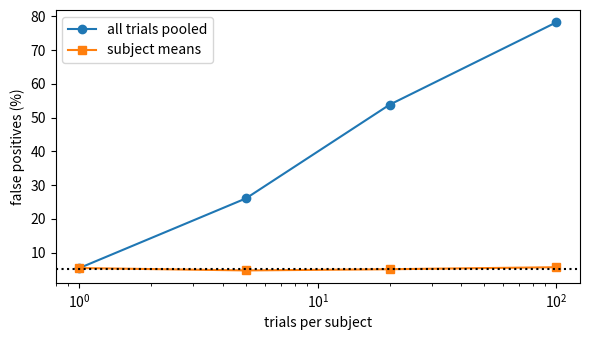

Here is the Python script that generated this plot:
"""Pitfall 24: many trials per subject treated as independent samples.

Two synthetic groups of subjects have exactly the same true mean. Every subject
has a personal offset (some people simply have larger values) plus trial-to-trial
noise. If all trials are pooled and compared with a t-test, the number of trials
is mistaken for the number of independent samples, and the test flags a group
difference far more often than the nominal 5 %. Averaging the trials within each
subject first, and testing the subject means, restores the expected rate.

Run:  python pseudoreplication.py
"""
import numpy as np
import matplotlib

matplotlib.use("Agg")
import matplotlib.pyplot as plt
from scipy.stats import ttest_ind

SUBJECTS, SIGMA_SUBJECT, SIGMA_TRIAL = 10, 1.0, 1.0
N_SIM, ALPHA = 2000, 0.05


def simulate_group(rng, n_trials):
    offsets = rng.normal(0, SIGMA_SUBJECT, size=(SUBJECTS, 1))
    return offsets + rng.normal(0, SIGMA_TRIAL, size=(SUBJECTS, n_trials))


def false_positive_rates(rng, n_trials):
    pooled = per_subject = 0
    for _ in range(N_SIM):
        a, b = simulate_group(rng, n_trials), simulate_group(rng, n_trials)
        pooled += ttest_ind(a.ravel(), b.ravel())[1] < ALPHA
        per_subject += ttest_ind(a.mean(axis=1), b.mean(axis=1))[1] < ALPHA
    return pooled / N_SIM, per_subject / N_SIM


def main():
    rng = np.random.default_rng(0)
    print(f"{SUBJECTS} subjects per group, true group difference 0, "
          f"{N_SIM} simulated studies per row, test at p < {ALPHA}")
    trial_counts = [1, 5, 20, 100]
    rows = []
    for n_trials in trial_counts:
        pooled, per_subject = false_positive_rates(rng, n_trials)
        rows.append((pooled, per_subject))
        print(f"{n_trials:>4} trials per subject: pooled trials flagged "
              f"{100 * pooled:5.1f} %, subject means flagged {100 * per_subject:5.1f} %")
    fig, ax = plt.subplots(figsize=(6, 3.5))
    ax.plot(trial_counts, [100 * r[0] for r in rows], "o-", label="all trials pooled")
    ax.plot(trial_counts, [100 * r[1] for r in rows], "s-", label="subject means")
    ax.axhline(100 * ALPHA, c="k", ls=":")
    ax.set_xscale("log")
    ax.set_xlabel("trials per subject")
    ax.set_ylabel("false positives (%)")
    ax.legend()
    fig.tight_layout()
    fig.savefig("pseudoreplication.png", dpi=130)


if __name__ == "__main__":
    main()
